The GitHub repository SMDMANSOOR/house-damage-image-severity-classification contains a labelled image folder "data" with 7 categories: fire accident, lightning damage, normal, tree damage, water damage plumbing, water damage weather, wind damage. Examples follow, each with its label.

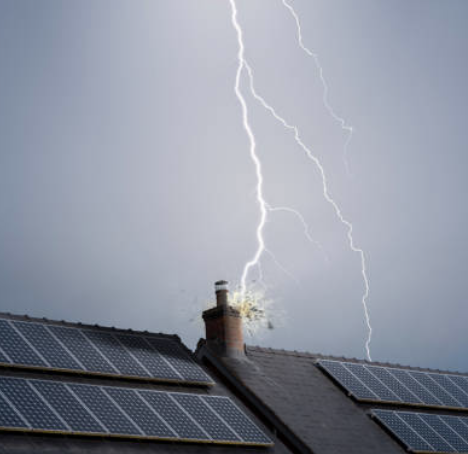
Label: lightning damage

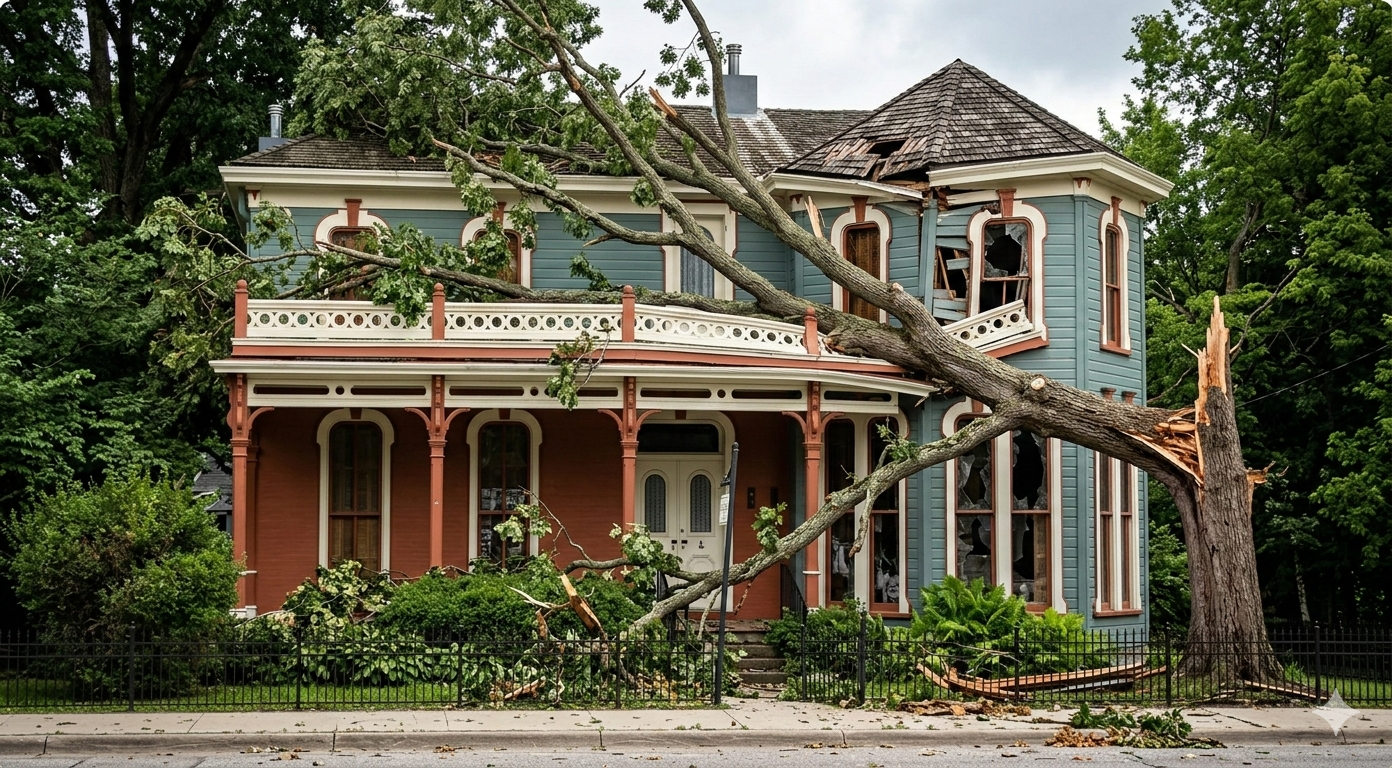
Label: tree damage

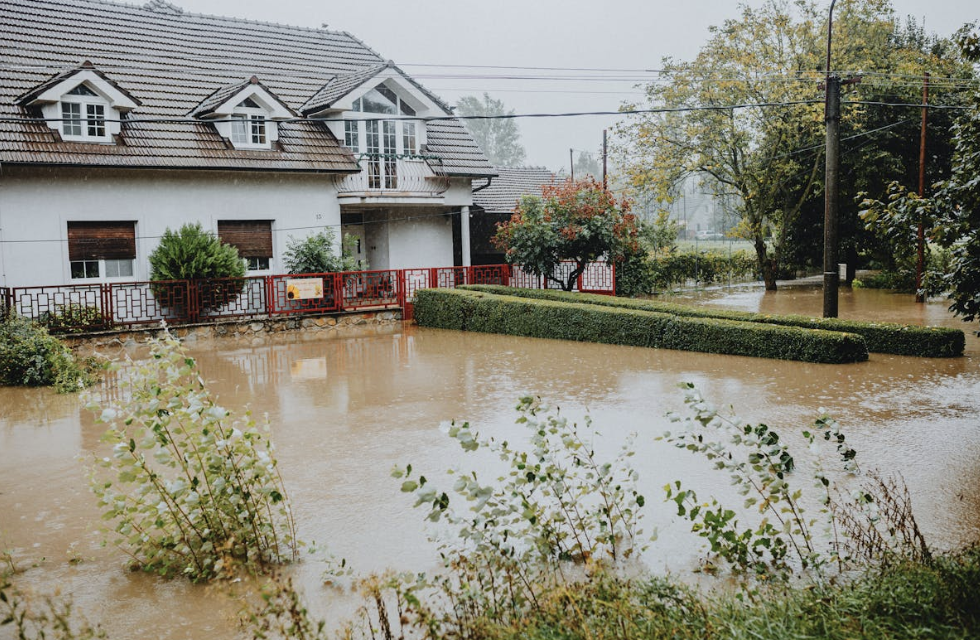
Label: water damage weather

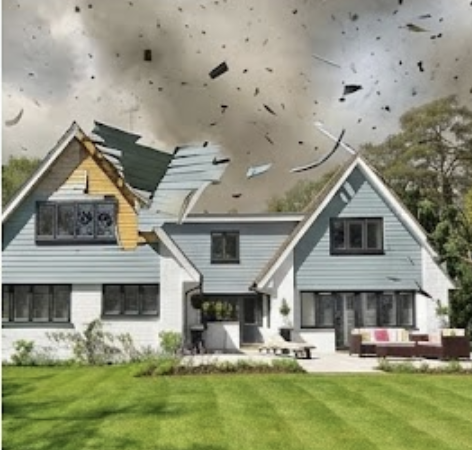
Label: wind damage

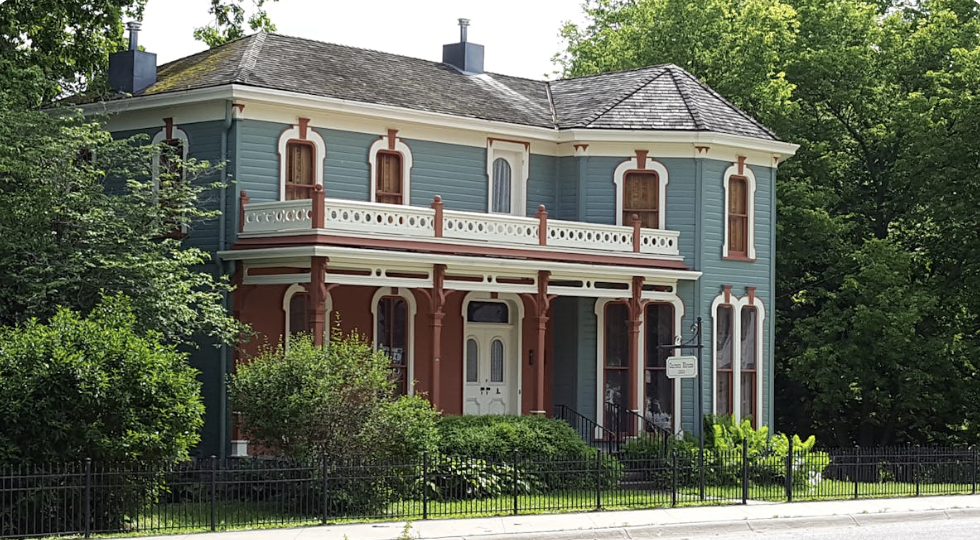
Label: normal

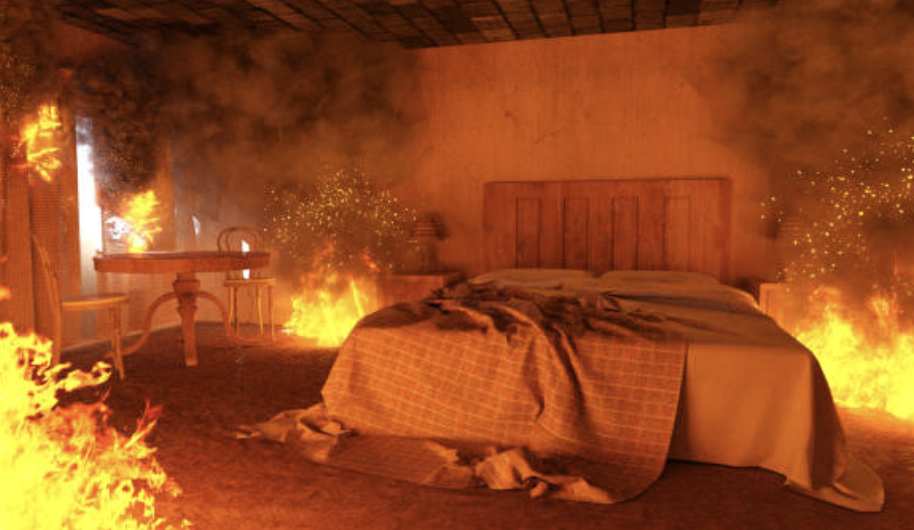
Label: fire accident
